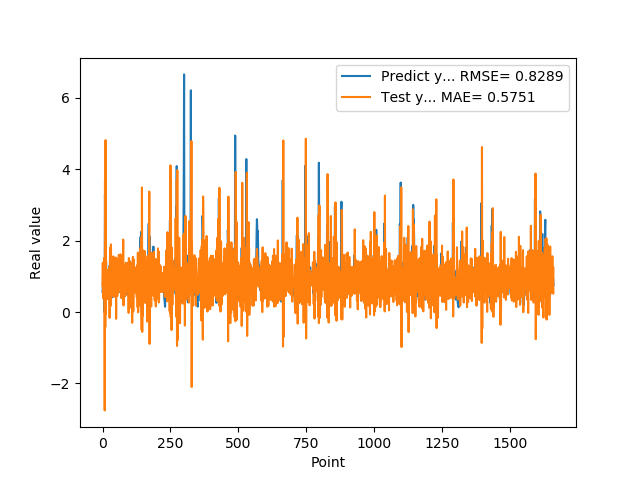

Values plotted in this chart, from the file beside it:
5.654720067979999154e-01, 7.345806207759494333e-01
7.307389974590000614e-01, 1.382500385059675096e+00
1.074290990829999792e+00, 3.861111708898328221e-01
9.521890282630000035e-01, 8.824716950885072020e-01
9.879170060160000766e-01, 1.366431413448368160e+00
1.011654973029999960e+00, 8.286114403100338643e-01
0.000000000000000000e+00, 9.984828726201064875e-01
7.643579840659999736e-01, 1.519041181541129992e+00
7.788103222849999119e-01, -2.754530327034412807e+00
3.306220054629999794e+00, 3.671799301906234270e+00
1.055441975589999970e+00, -4.237449669000762364e-01
7.543110251430000801e-01, 4.812460692795182737e+00
7.915459871289999283e-01, -4.923009404409094819e-02
1.409499049189999909e+00, 7.912518315323238127e-01
8.875439763070001042e-01, 1.087683209999306566e+00
6.401469707490000660e-01, 1.095141127504901668e+00
5.082880258560000808e-01, 6.190267858903287790e-01
8.640019893649999450e-01, 7.337529812618874825e-01
5.725920200349999822e-01, 3.681267649931496133e-01
8.469420075419999971e-01, 1.160572406476429341e+00
9.181020259860001032e-01, 3.670120851980921417e-01
7.976629734039999420e-01, 1.186324997664919056e+00
9.608020186419998776e-01, 1.144461222098825059e+00
9.555831551549999192e-01, 7.245701391330428009e-01
3.470349907879999862e-01, 1.134912154682443886e+00
9.546210169789999256e-01, 1.241185779365731268e+00
1.293938040730000072e+00, -1.653977050350340650e-01
5.251880288119999962e-01, 1.403641729757833412e+00
4.773890078070000542e-01, 1.797950426258991596e+00
1.275226235389999907e+00, 1.623753545709499535e-01
8.723750114439999814e-01, 3.337203557975690904e-01
8.355640172959999390e-01, 1.893620336012409089e+00
7.321749925609999377e-01, 6.245579397745170125e-01
7.640249729160000225e-01, 9.344651108358115188e-01
4.072830080990000323e-01, 6.711737495613040450e-01
4.752210080619999610e-01, 1.130202076133222322e+00
8.781340122220000488e-01, 4.454655192246722573e-01
7.414129972460000717e-01, 6.634944638869930689e-01
1.258002042770000051e+00, 1.279851503656644462e+00
1.069700956339999953e+00, 7.779985898582594261e-01
7.274609804150000691e-01, 1.555387309921358208e+00
7.892770171170000459e-01, 9.837836763314937727e-01
6.237750053410000550e-01, 4.241379256887524707e-01
6.914690136910000007e-01, 1.060085823174033104e+00
8.557710051540000640e-01, 6.618883937022733699e-01
7.093830108640000187e-01, 8.065787351830421281e-01
1.014547944070000041e+00, 1.322009108071996453e+00
1.115731000900000103e+00, 5.299143134405188693e-01
4.182830154900000208e-01, 1.210677657959837061e+00
1.002280950550000105e+00, 1.523381829733156723e+00
1.218860983849999968e+00, -1.914106079226580714e-01
1.143296003339999922e+00, 1.510195434744410647e+00
6.528189778330000248e-01, 1.072652378731766998e+00
6.746559739110000731e-01, 1.189457392655693058e+00
6.009536385540000802e-01, 4.478798485406236263e-01
6.694570183749999348e-01, 9.185351505387308046e-01
6.538079977039999990e-01, 5.248715276796590556e-01
7.814120054240000224e-01, 1.153506817217122116e+00
1.206303954120000022e+00, 8.099689891298222921e-01
8.469259738919999725e-01, 7.337166219069846118e-01
8.286409974099999687e-01, 1.601936059516834820e+00
... 1,599 more rows
